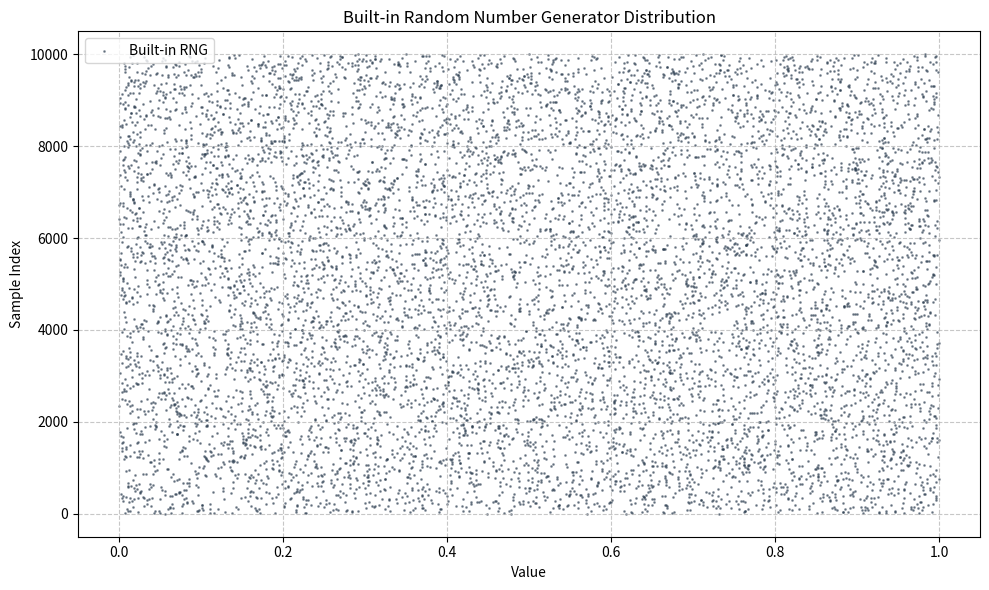

The script that saved this image:
"""In this exercise you should implement everything including the tests
(e.g. the chi-square and KS tests) yourself. I recommend that you
also code routines for histogrammes yourself to better control
limits, but this is not strictly needed. Later, when your code is
working you are free to use builtin functions"""

"""Write a program implementing a linear congruential generator
(LCG). Be sure that the program works correctly using only
integer representation."""


import matplotlib.pyplot as plt
import random as rand

SAMPLES = 10_000

def lcg(seed, a, c, M, n):
    # 1. Initialize variables
    values = []
    x = seed

    # 2. Generate random numbers using LCG formula
    for i in range(n):
        x = (a * x + c) % M
        values.append(x / M)

    return values

def chi_squared(samples, num_bins):
    # 1. Initialize calculation parameters
    total_chi_sq = 0
    n = len(samples)
    expected_count = n / num_bins
    
    # 2. Count observations in each bin
    observed_counts = [0] * num_bins
    for u in samples:
        bin_index = int(u * num_bins)
        if bin_index == num_bins: # Handle the case where u = 1.0
            bin_index -= 1
        observed_counts[bin_index] += 1

    # 3. Calculate Chi-Squared statistic
    for observed in observed_counts:
        total_chi_sq += ((observed - expected_count) ** 2) / expected_count

    return total_chi_sq

def kolmogorov_smirnov(samples):
    # 1. Sort samples and initialize statistics
    n = len(samples)
    sorted_samples = sorted(samples)

    d_plus = 0.0
    d_minus = 0.0

    # 2. Iterate through samples to find maximum deviations
    for i in range(1, n + 1):
        x_i = sorted_samples[i - 1]

        # Difference just after x_i
        d_plus_i = i / n - x_i

        # Difference just before x_i
        d_minus_i = x_i - (i - 1) / n

        if d_plus_i > d_plus:
            d_plus = d_plus_i

        if d_minus_i > d_minus:
            d_minus = d_minus_i

    return max(d_plus, d_minus)

def use_builtin_rng(num_samples: int):
    # 1. Generate samples using built-in random module
    return [rand.random() for _ in range(num_samples)]
            

if __name__ == "__main__":
    # 1. Define LCG parameters
    num_bins = 100
    seed_value = 3
    multiplier = 1664525
    increment = 1013904223
    modulus = 2**32

    # 2. Generate samples
    random_numbers = lcg(seed_value, multiplier, increment, modulus, SAMPLES)
    random_numbers_builtin = use_builtin_rng(SAMPLES)

    # 3. Perform statistical tests
    chi_sq_lcg = chi_squared(random_numbers, num_bins)
    chi_sq_builtin = chi_squared(random_numbers_builtin, num_bins)
    
    ks_stat_lcg = kolmogorov_smirnov(random_numbers)
    ks_stat_builtin = kolmogorov_smirnov(random_numbers_builtin)

    # 4. Print results
    print(f"--- Results: Chi-Squared Test ---")
    print(f"LCG Chi-Squared: {chi_sq_lcg:.4f}")
    print(f"Built-in Chi-Squared: {chi_sq_builtin:.4f}")
    print()
    print(f"--- Results: Kolmogorov-Smirnov Test ---")
    print(f"LCG KS Statistic: {ks_stat_lcg:.4f}")
    print(f"Built-in KS Statistic: {ks_stat_builtin:.4f}")

    # 5. Visualize results
    fig, ax = plt.subplots(figsize=(10, 6))
    ax.scatter(random_numbers_builtin, range(SAMPLES), color='#2c3e50', alpha=0.5, s=1, label='Built-in RNG')
    ax.set_title("Built-in Random Number Generator Distribution")
    ax.set_xlabel("Value")
    ax.set_ylabel("Sample Index")
    ax.grid(True, linestyle='--', alpha=0.7)
    ax.legend()
    
    plt.tight_layout()
    plt.show()
